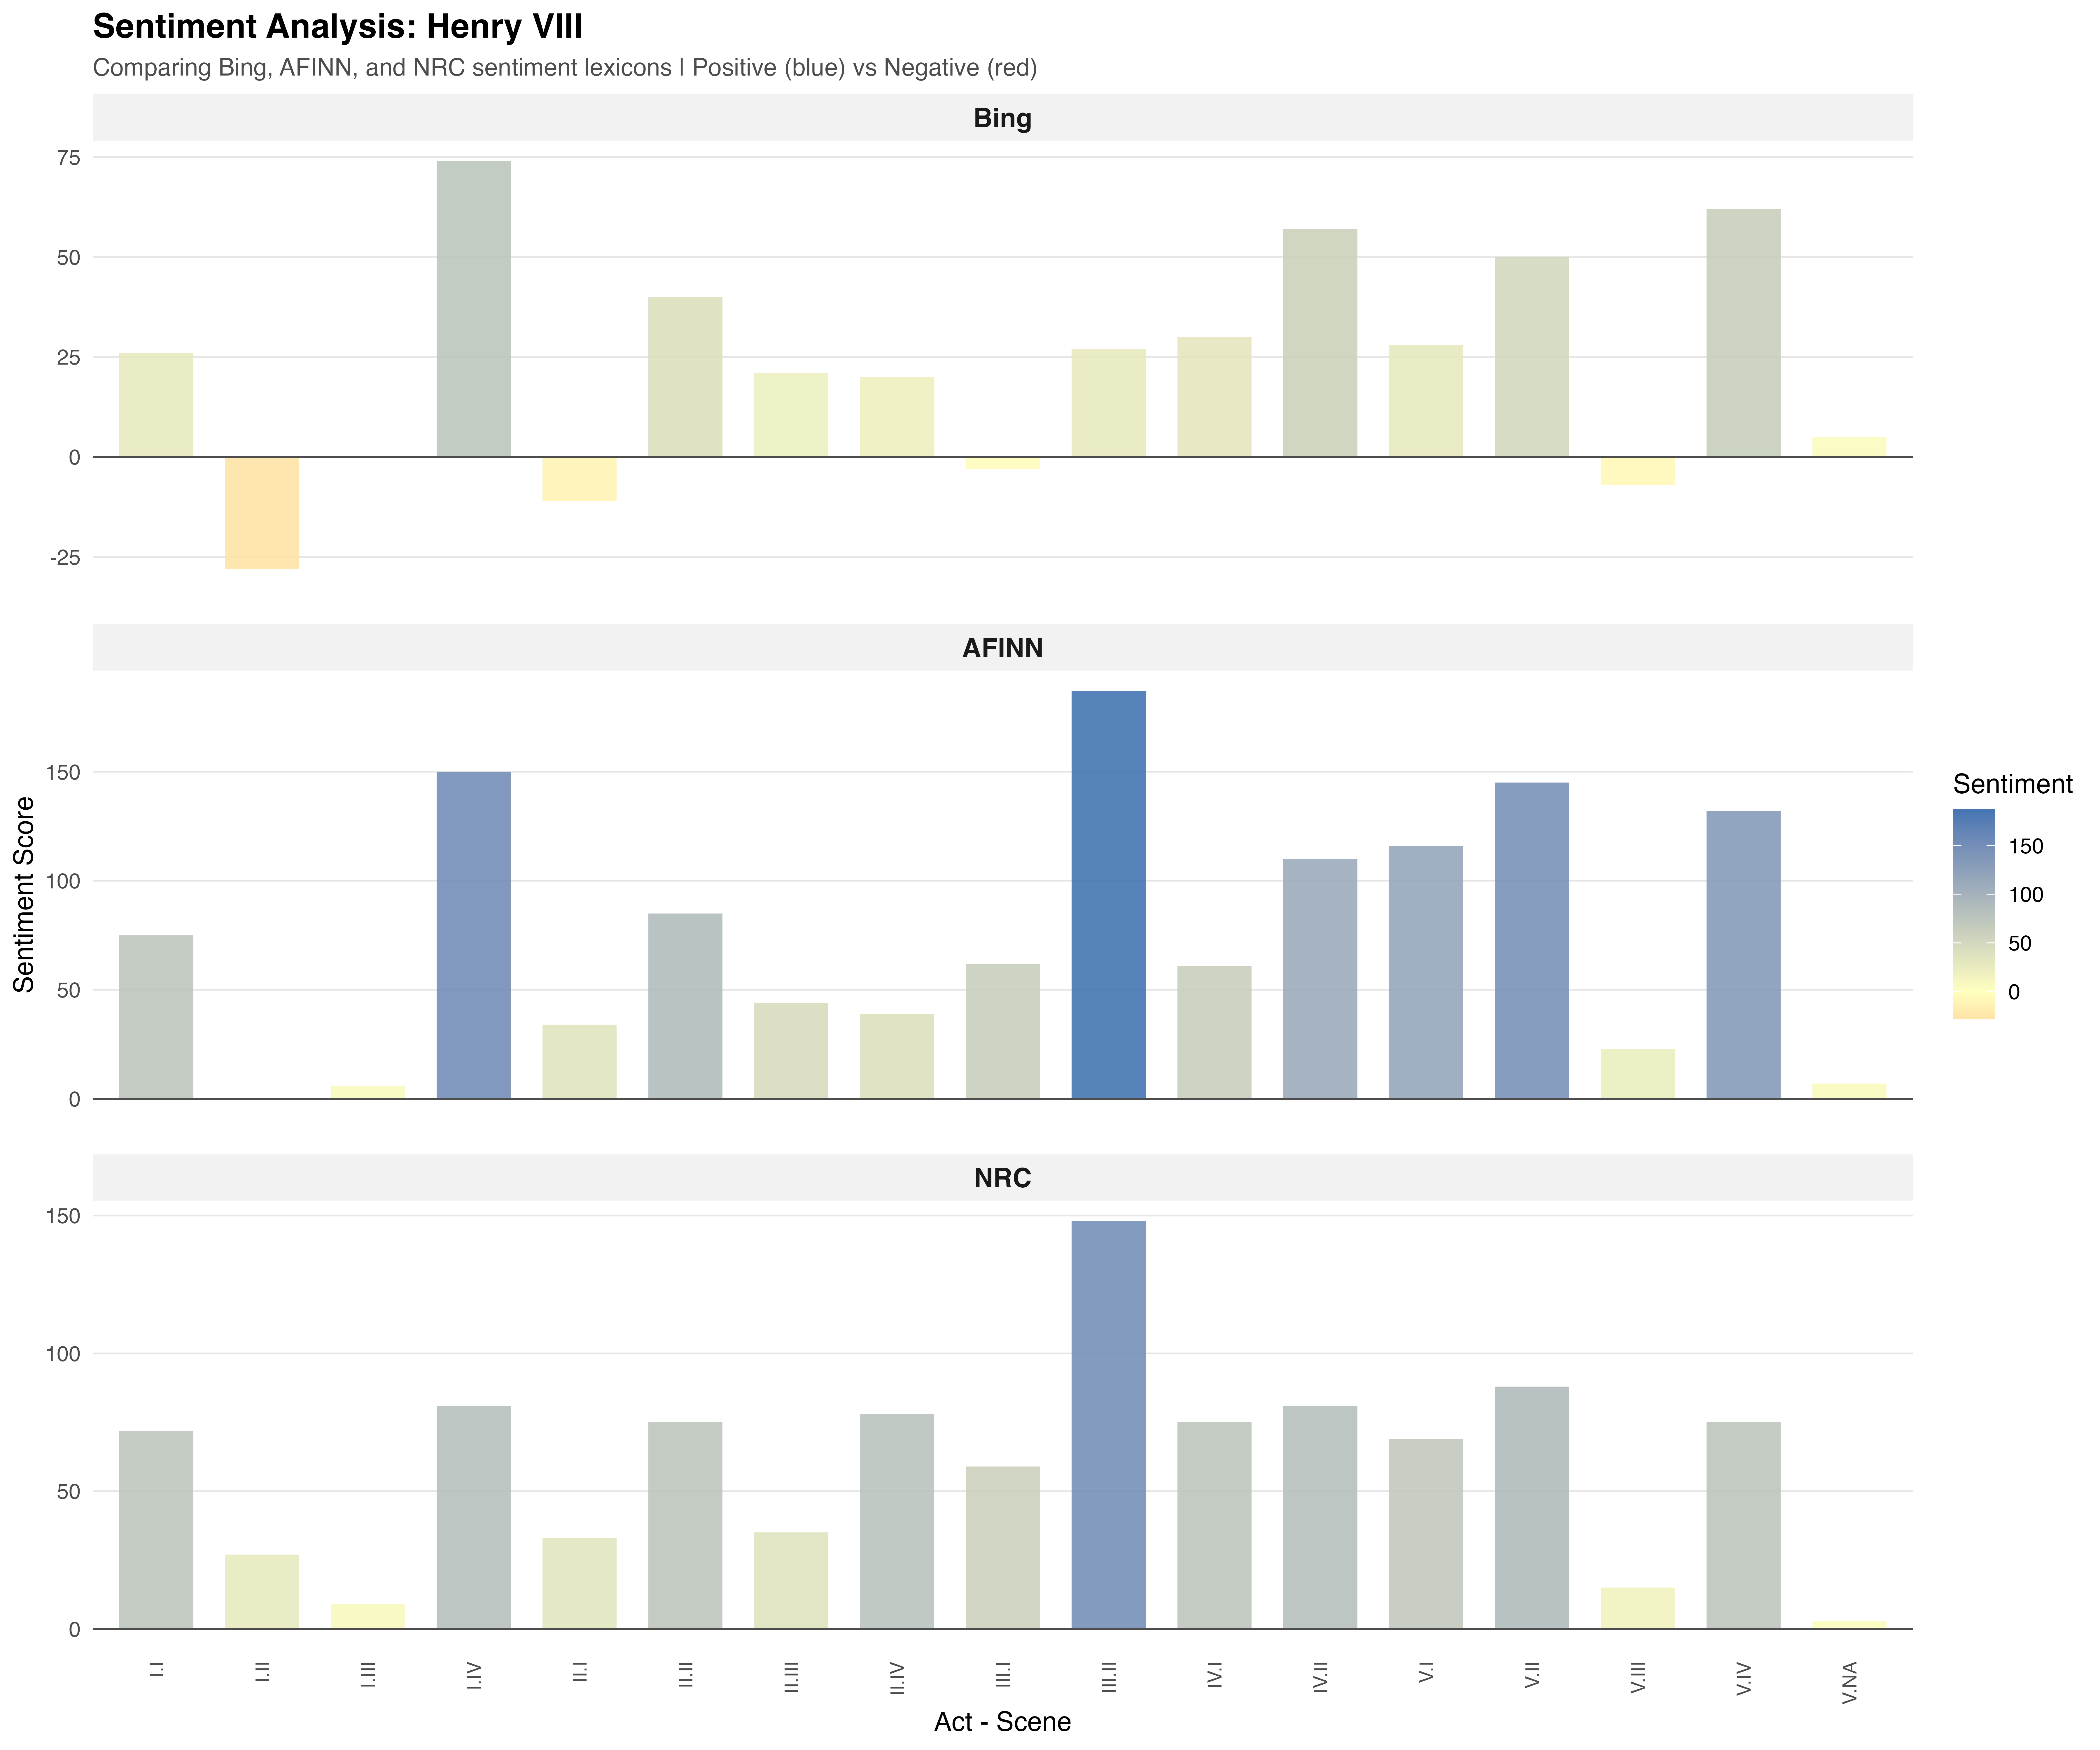

Data behind this chart, as committed beside it:
act_scene, sentiment_score, lexicon
I.I, 26, Bing
I.II, -28, Bing
I.III, 0, Bing
I.IV, 74, Bing
II.I, -11, Bing
II.II, 40, Bing
II.III, 21, Bing
II.IV, 20, Bing
III.I, -3, Bing
III.II, 27, Bing
IV.I, 30, Bing
IV.II, 57, Bing
V.I, 28, Bing
V.II, 50, Bing
V.III, -7, Bing
V.IV, 62, Bing
V.NA, 5, Bing
I.I, 75, AFINN
I.II, 0, AFINN
I.III, 6, AFINN
I.IV, 150, AFINN
II.I, 34, AFINN
II.II, 85, AFINN
II.III, 44, AFINN
II.IV, 39, AFINN
III.I, 62, AFINN
III.II, 187, AFINN
IV.I, 61, AFINN
IV.II, 110, AFINN
V.I, 116, AFINN
V.II, 145, AFINN
V.III, 23, AFINN
V.IV, 132, AFINN
V.NA, 7, AFINN
I.I, 72, NRC
I.II, 27, NRC
I.III, 9, NRC
I.IV, 81, NRC
II.I, 33, NRC
II.II, 75, NRC
II.III, 35, NRC
II.IV, 78, NRC
III.I, 59, NRC
III.II, 148, NRC
IV.I, 75, NRC
IV.II, 81, NRC
V.I, 69, NRC
V.II, 88, NRC
V.III, 15, NRC
V.IV, 75, NRC
V.NA, 3, NRC
